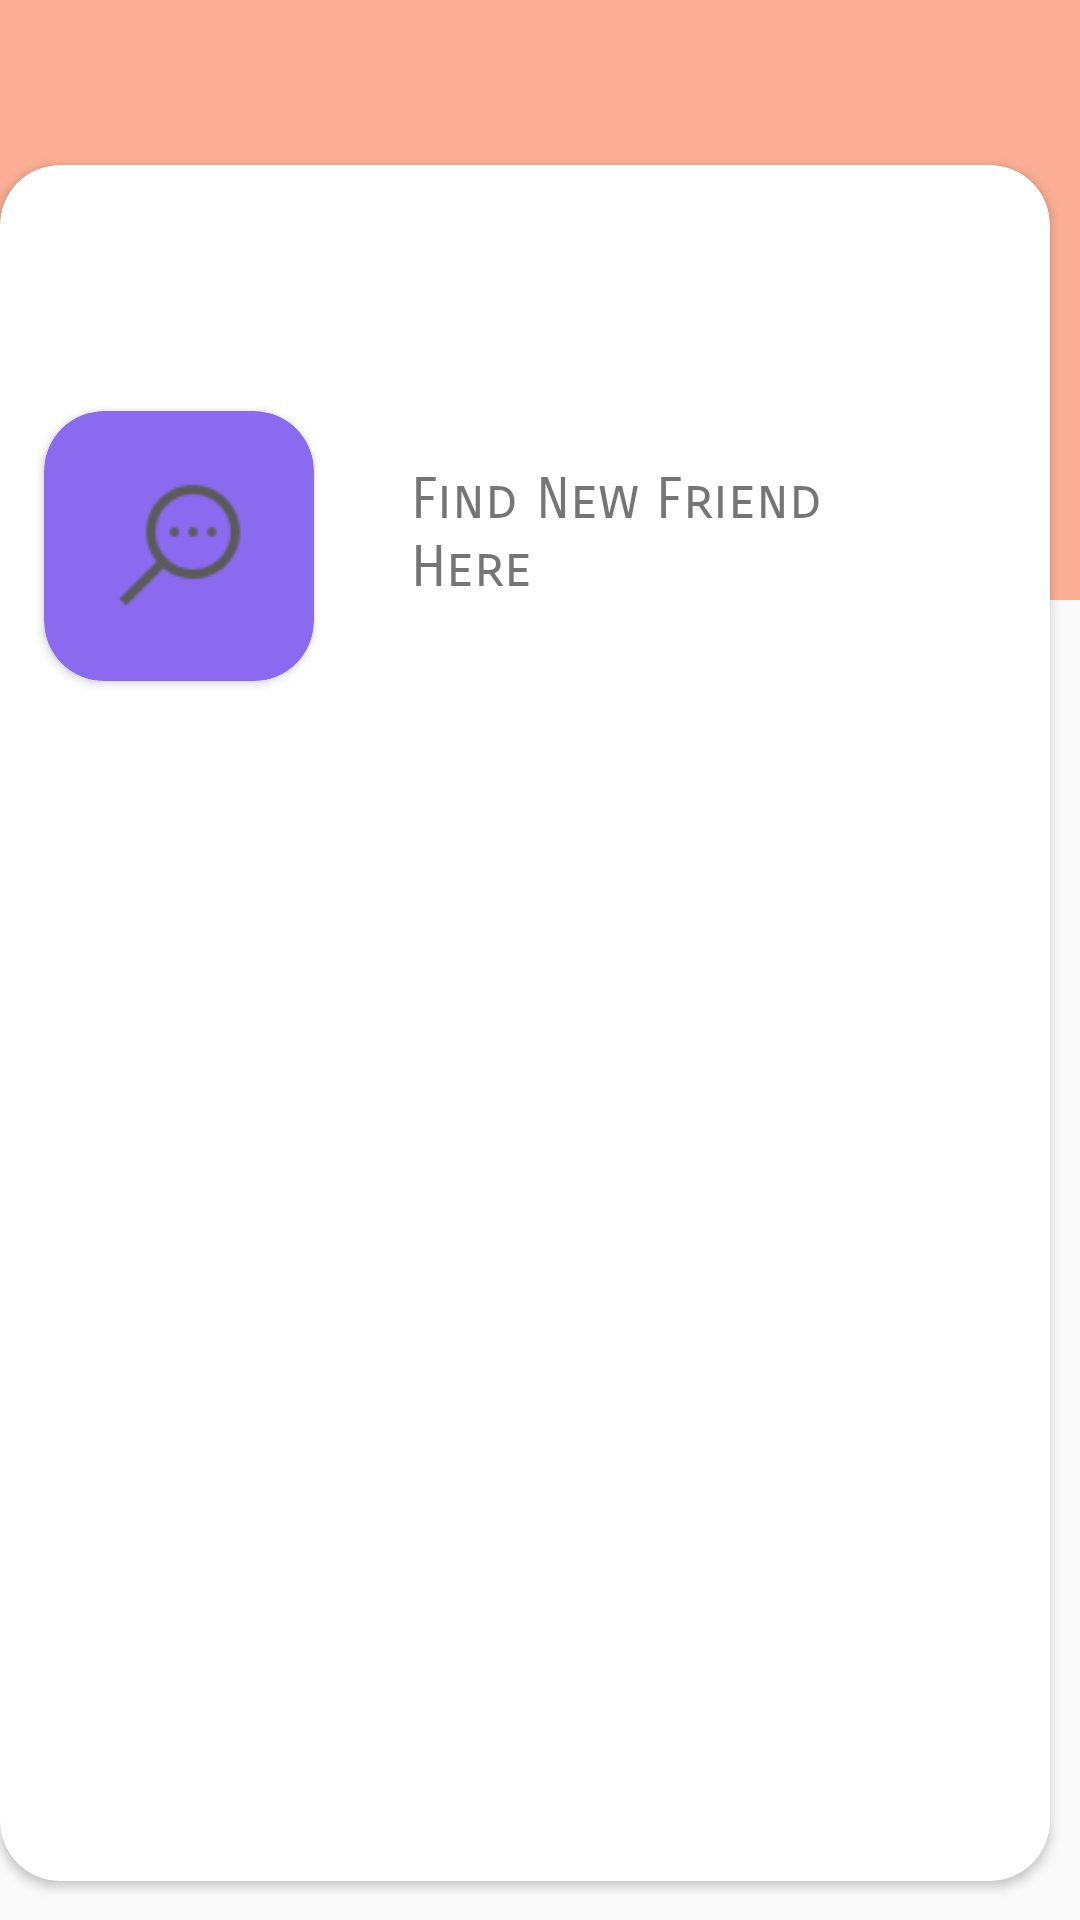

Reconstruct the res/layout file that produces this screen, plus the resources it refers to.
<!-- AndroidManifest.xml: application theme Theme.AppCompat.Light.DarkActionBar -->
<!-- res/layout/fragment_chat.xml -->
<?xml version="1.0" encoding="utf-8"?>
<RelativeLayout xmlns:android="http://schemas.android.com/apk/res/android"
    xmlns:tools="http://schemas.android.com/tools"
    android:layout_width="match_parent"
    android:layout_height="match_parent"
    xmlns:app="http://schemas.android.com/apk/res-auto"
    tools:context=".Model.ChatFragment">

    
    <LinearLayout
        android:id="@+id/font"
        android:layout_width="match_parent"
        android:layout_height="200dp"
        android:background="#FBAE94">

        <TextView
            android:layout_width="wrap_content"
            android:layout_height="100dp"
            android:layout_marginLeft="130dp"
            android:fontFamily="cursive"
            android:text="Actvities"
            android:textSize="45dp"
            android:layout_marginTop="60dp"

            />



    </LinearLayout>

    <androidx.cardview.widget.CardView
        android:layout_width="388dp"
        android:layout_height="572dp"
        android:layout_alignParentEnd="true"
        android:layout_alignParentBottom="true"
        android:layout_marginEnd="10dp"
        android:layout_marginBottom="13dp"
        app:cardCornerRadius="20dp">

        <androidx.constraintlayout.widget.ConstraintLayout
            android:layout_width="match_parent"
            android:layout_height="match_parent">


            <androidx.cardview.widget.CardView
                android:id="@+id/cardView_click"
                android:layout_width="90dp"
                android:layout_height="90dp"
                android:layout_alignParentEnd="true"
                android:layout_alignParentBottom="true"
                android:layout_marginBottom="400dp"
                android:backgroundTint="#8A6AEE "
                app:cardCornerRadius="20dp"
                app:layout_constraintBottom_toBottomOf="parent"
                app:layout_constraintEnd_toEndOf="parent"
                app:layout_constraintHorizontal_bias="0.057"
                app:layout_constraintStart_toStartOf="parent">

                <ImageView
                    android:layout_width="50dp"
                    android:layout_height="50dp"
                    android:layout_marginLeft="20dp"
                    android:layout_marginTop="20dp"

                    android:src="@drawable/search" />
            </androidx.cardview.widget.CardView>

            <TextView
                android:id="@+id/textView3"
                android:layout_width="181dp"
                android:layout_height="46dp"
                android:fontFamily="sans-serif-smallcaps"
                android:text="Find New Friend Here"
                android:textSize="19dp"
                app:layout_constraintBottom_toBottomOf="parent"
                app:layout_constraintEnd_toEndOf="parent"

                app:layout_constraintStart_toEndOf="@+id/cardView_click"
                app:layout_constraintTop_toTopOf="parent"
                app:layout_constraintVertical_bias="0.19" />


        </androidx.constraintlayout.widget.ConstraintLayout>
    </androidx.cardview.widget.CardView>






</RelativeLayout>
<!-- resources referenced by this layout -->
<resources>
  <!-- drawable search: png bitmap (drawable, 1964 bytes) -->
</resources>
